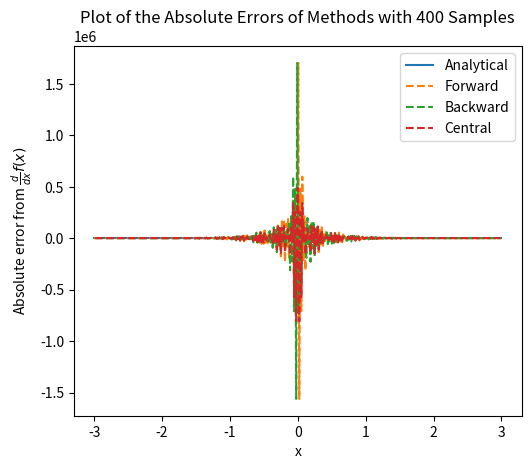
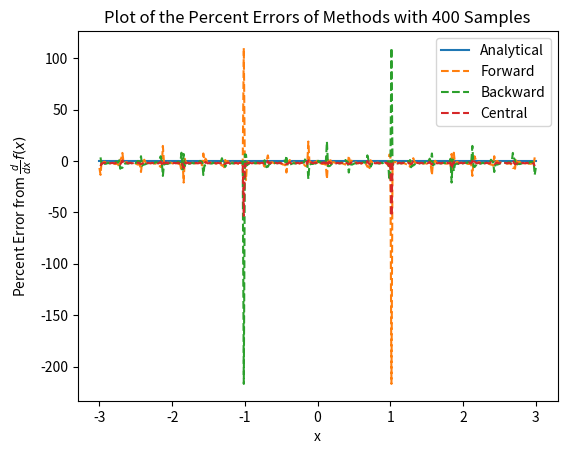

Generate these figures, in order, with matplotlib:
from math import pi, sin, exp, cos
from numpy import linspace
import matplotlib.pyplot as plt

def function(x):
    return ((sin(30*pi*x)+(.6*sin(70*pi*x)))*(exp(-1*(x**2)) / x))

def derivative(x):
    numerator = -1*((exp(-(x**2))) * (((6*(x**2) + 3)*sin(70*pi*x)) - (210*pi*x*cos(70*pi*x) + ((10*(x**2) + 5)*sin(30*pi*x)) - ((150*pi*x) * cos(30*pi*x)))))
    return (numerator / (5*(x**2)))

def secondDerivative(x):
    numerator = (exp(-(x**2)) * ((((12*(x**4)) + ((6 - 14700*(pi**2))*(x**2)) + 6) * sin(70*pi*x)) + ((-840 * pi *(x**3) - 420*pi*x)*cos(70*pi*x))+((20*(x**4)+((10 - (4500*pi*2))*(x**2))+10)*sin(30*pi*x)) + (((-600*pi*(x**3) - 300*pi*x)*cos(30*pi*x)))))
    return (numerator / (5*(x**3)))

def errorComparison(nPoints):
    x = linspace(-3, 3, nPoints)
    y = [derivative(i) for i in x]

    dxAnalyticalErr = [0 for i in x]
    dxForwardErr = []
    dxBackwardErr = []
    dxCentralErr = []

    dxAnalyticalPerErr = [0 for i in x]
    dxForwardPerErr = []
    dxBackwardPerErr = []
    dxCentralPerErr = []

    # Forward
    for i in range(0, (nPoints) - 1):
        j = i + 1
        dx = (y[j] - y[i]) / (x[j] - x[i]) - secondDerivative(x[i])
        dxForwardErr.append(dx)
        dxForwardPerErr.append((dx - secondDerivative(x[i])) / secondDerivative(x[i]))
    # Backward
    for i in range(1, (nPoints)):
        j = i - 1
        dx = (y[i] - y[j]) / (x[i] - x[j]) - secondDerivative(x[i])
        dxBackwardErr.append(dx)
        dxBackwardPerErr.append((dx - secondDerivative(x[i])) / secondDerivative(x[i]))
    # Central
    for i in range(1, (nPoints) - 1):
        j = i - 1
        k = i + 1
        dx = (y[k] - y[j]) / (x[k] - x[j]) - secondDerivative(x[i])
        dxCentralErr.append(dx)
        dxCentralPerErr.append((dx - secondDerivative(x[i])) / secondDerivative(x[i]))
    
    # Plot of the absolute errors
    plt.plot(x, dxAnalyticalErr, "-", x[0:(nPoints - 1)], dxForwardErr, "--", x[1:(nPoints)], dxBackwardErr, "--", x[1:(nPoints) - 1], dxCentralErr, "--")
    plt.xlabel("x")
    plt.ylabel("Absolute error from $\\frac{d}{dx}f(x)$")
    axes = plt.gca()
    plt.gcf().subplots_adjust(left=0.2)
    plt.title("Plot of the Absolute Errors of Methods with " + str(nPoints) + " Samples")
    plt.legend(["Analytical", "Forward", "Backward", "Central"], loc="best")
    plt.savefig("SecondDerivativeAbsError" + str(nPoints) + ".png", dpi = 300)
    plt.close()

    # Plot the percent errors
    plt.plot(x, dxAnalyticalErr, "-", x[0:(nPoints - 1)], dxForwardPerErr, "--", x[1:(nPoints)], dxBackwardPerErr, "--", x[1:(nPoints) - 1], dxCentralPerErr, "--")
    plt.xlabel("x")
    plt.ylabel("Percent Error from $\\frac{d}{dx}f(x)$")
    axes = plt.gca()
    plt.gcf().subplots_adjust(left=0.15)
    plt.title("Plot of the Percent Errors of Methods with " + str(nPoints) + " Samples")
    plt.legend(["Analytical", "Forward", "Backward", "Central"], loc="best")
    plt.savefig("SecondDerivativePerError" + str(nPoints) + ".png", dpi = 300)
    plt.close()
    

if __name__ == "__main__":
    errorComparison(400)
